4-way image classification set "Dataset" from GitHub (sPedersennn/VT2_Machine-Vision); label vocabulary: machine screw, philips, plaster screw, Torx screw.

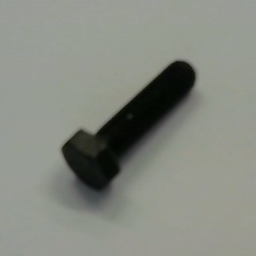
Label: machine screw

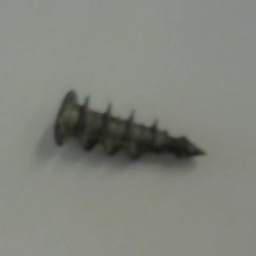
Label: plaster screw

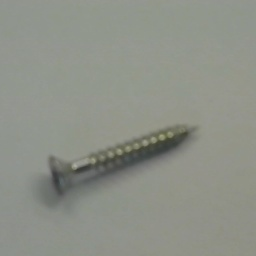
Label: Torx screw

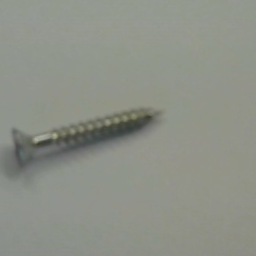
Label: Torx screw

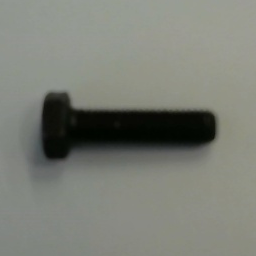
Label: machine screw

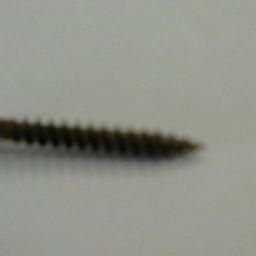
Label: philips
